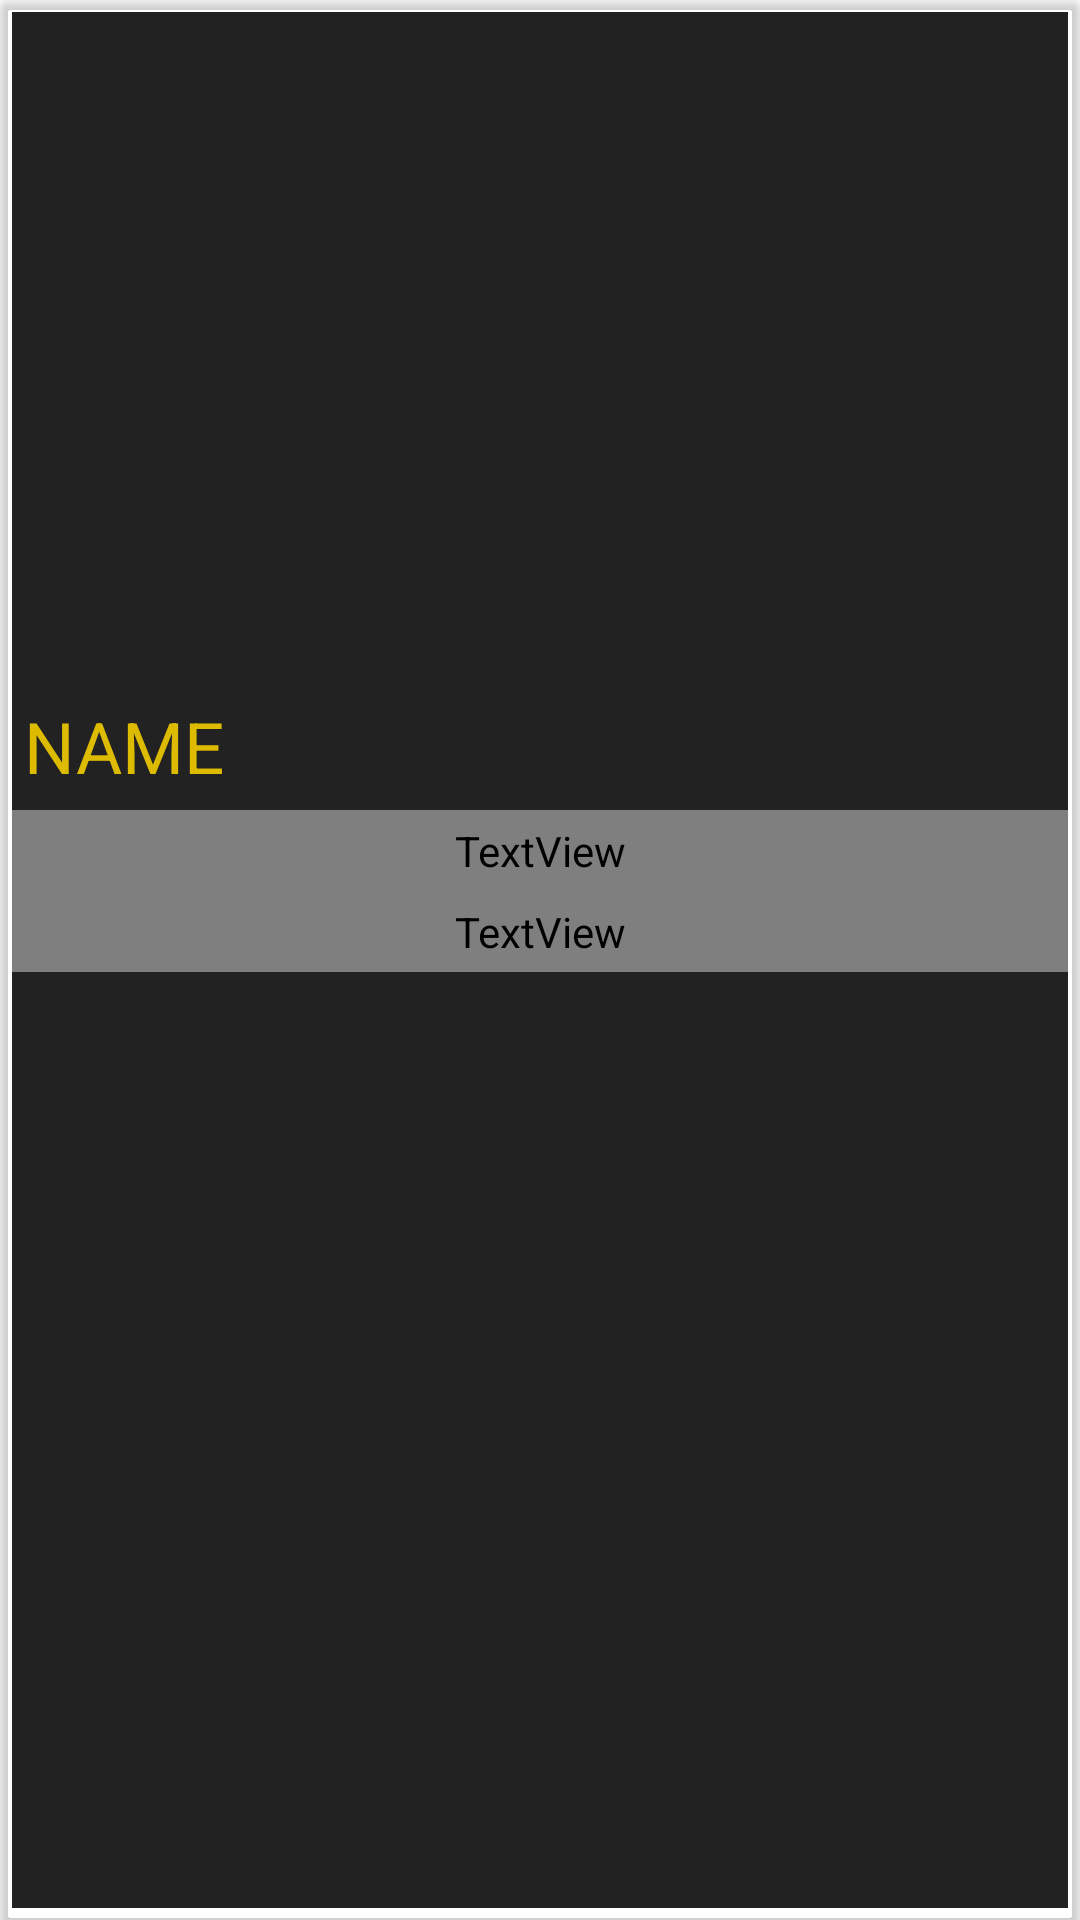

This screen was rendered from an Android layout file. Write that file and the resources it references.
<!-- AndroidManifest.xml: application theme Theme.SWCCGSuperHunks -->
<!-- res/layout/hunk_view.xml -->
<?xml version="1.0" encoding="utf-8"?>
<androidx.cardview.widget.CardView xmlns:android="http://schemas.android.com/apk/res/android"
    xmlns:app="http://schemas.android.com/apk/res-auto"
    android:layout_width="match_parent"
    android:layout_height="match_parent"
    android:layout_margin="4dp"
    android:elevation="8dp"
    app:cardBackgroundColor="@color/color_primary_variant"
    app:cardCornerRadius="4dp">

    <LinearLayout
        android:layout_width="match_parent"
        android:layout_height="match_parent"
        android:layout_margin="4dp"
        android:background="#ff222222"
        android:orientation="vertical">

        <ImageView
            android:id="@+id/profile_image"
            android:layout_width="match_parent"
            android:layout_height="224dp"
            android:scaleType="centerCrop"
            android:src="@mipmap/evax" />

        <View
            android:layout_width="match_parent"
            android:layout_height="1dp"
            android:background="@color/color_primary_variant" />

        <TextView
            android:id="@+id/name"
            android:layout_width="match_parent"
            android:layout_height="40dp"
            android:autoSizeMaxTextSize="24dp"
            android:autoSizeMinTextSize="12dp"
            android:autoSizeTextType="uniform"
            android:padding="4dp"
            android:text="NAME"
            android:textColor="@color/color_primary" />

        <View
            android:layout_width="match_parent"
            android:layout_height="1dp"
            android:background="@color/color_primary_variant" />

        <TextView
            android:id="@+id/extra_text"
            android:layout_width="match_parent"
            android:layout_height="wrap_content"
            android:padding="4dp"
            android:text="Extra long text"
            android:textColor="@color/color_primary_variant"
            android:textSize="16dp" />

        <TextView
            android:id="@+id/weight_text"
            android:layout_width="match_parent"
            android:layout_height="wrap_content"
            android:padding="4dp"
            android:text="200 Lbs"
            android:textColor="@color/color_primary_variant"
            android:textSize="16dp" />

    </LinearLayout>

</androidx.cardview.widget.CardView>
<!-- resources referenced by this layout -->
<resources>
  <color name="color_primary">#ffddbb00</color>
  <style name="Theme.SWCCGSuperHunks" parent="Theme.MaterialComponents.DayNight.DarkActionBar">
          
          <item name="colorPrimary">@color/color_primary</item>
          <item name="colorPrimaryVariant">@color/color_primary_variant</item>
          <item name="colorOnPrimary">@color/almost_black_variant</item>
          
          <item name="colorSecondary">@color/teal_200</item>
          <item name="colorSecondaryVariant">@color/teal_700</item>
          <item name="colorOnSecondary">@color/black</item>
          
          <item name="android:statusBarColor" tools:targetApi="l">?attr/colorPrimaryVariant</item>
          
      </style>
  <color name="almost_black_variant">#ff050505</color>
  <color name="teal_200">#FF03DAC5</color>
  <color name="teal_700">#FF018786</color>
  <color name="black">#FF000000</color>
</resources>
